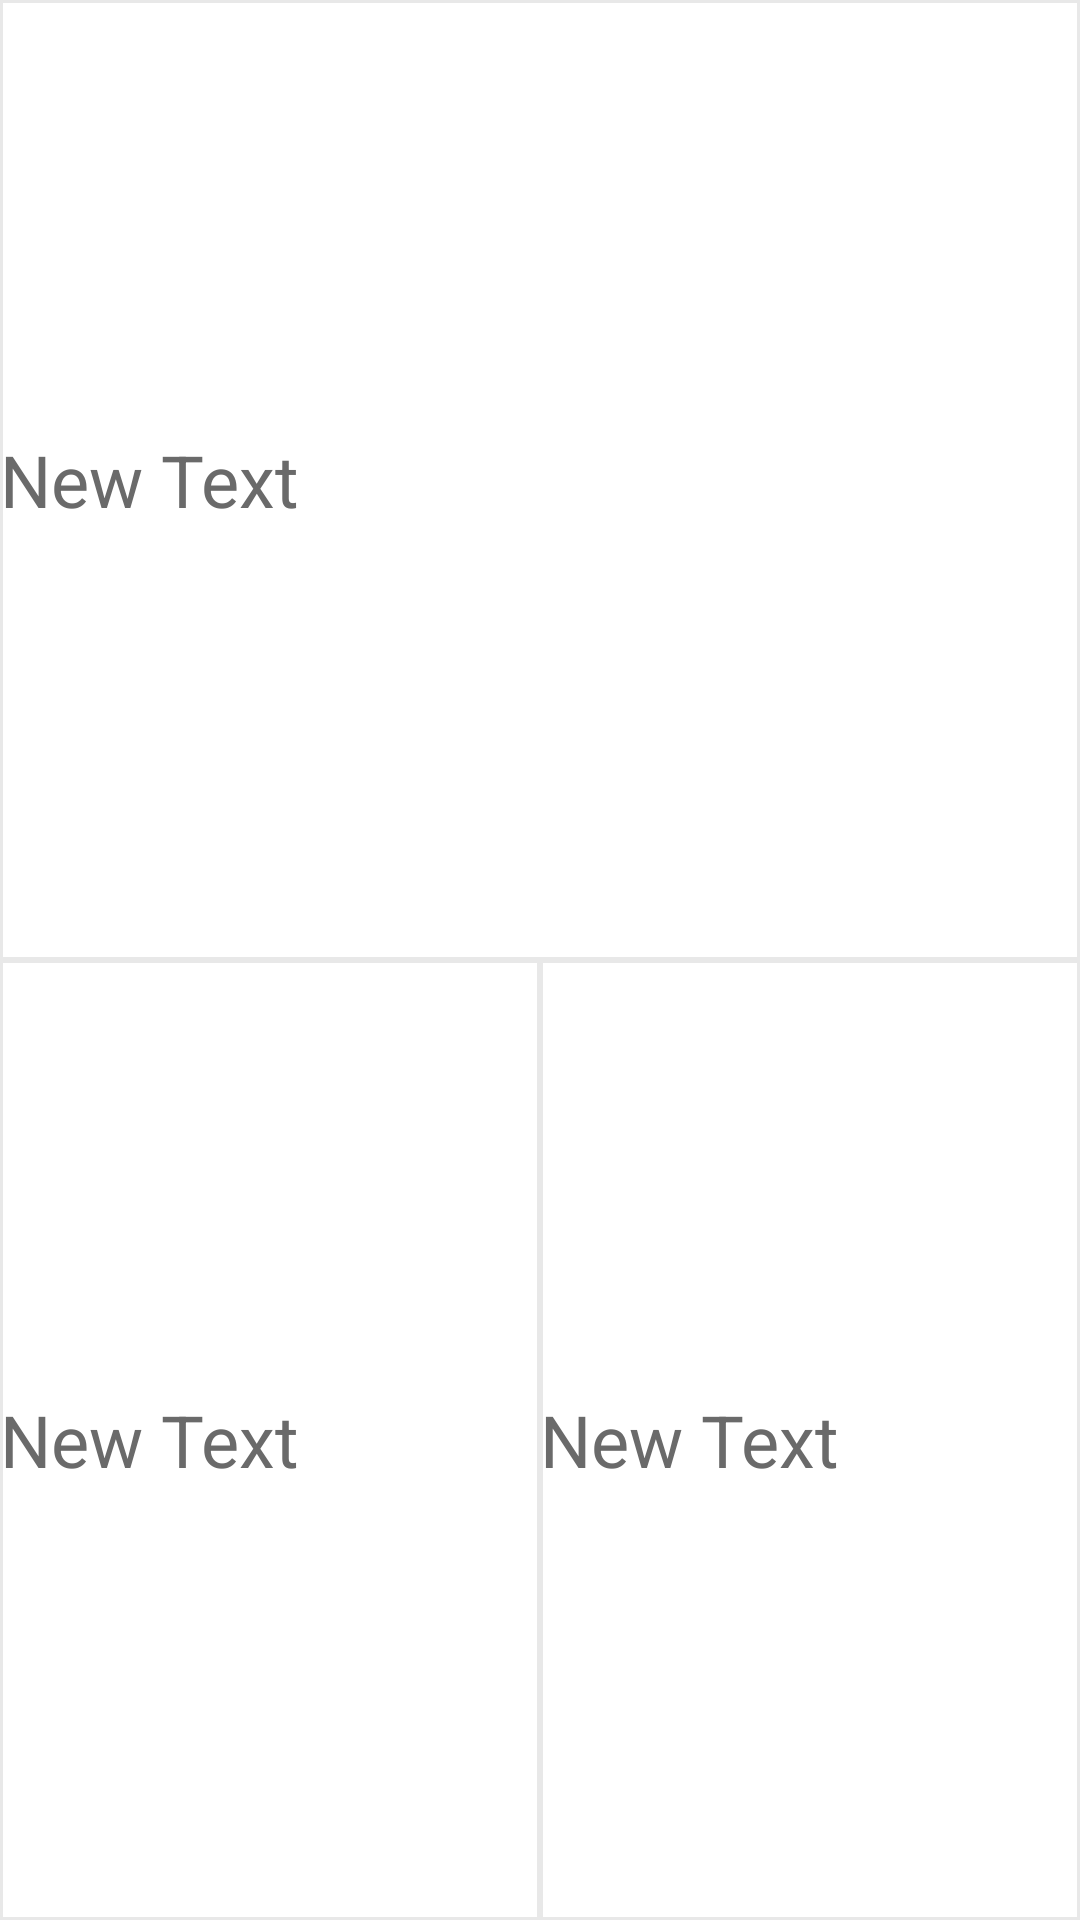

This screen was rendered from an Android layout file. Write that file and the resources it references.
<!-- AndroidManifest.xml: application theme AppTheme -->
<!-- res/layout/coin_item.xml -->
<?xml version="1.0" encoding="utf-8"?>
<LinearLayout
    xmlns:android="http://schemas.android.com/apk/res/android"
    android:layout_width="match_parent"
    android:layout_height="match_parent"
    android:orientation="horizontal">
    <LinearLayout
        android:orientation="vertical"
        android:layout_width="wrap_content"
        android:layout_height="match_parent"
        android:layout_weight="4">
        <TextView
            android:layout_width="match_parent"
            android:layout_height="wrap_content"
            android:gravity="center_vertical"
            android:text="New Text"
            android:background="@drawable/bg_ractangle_border"
            android:id="@+id/currency"
            android:textSize="24dp"
            android:layout_weight="2"
            android:textColor="#6a6a6a"/>
        <LinearLayout
            android:layout_width="match_parent"
            android:layout_height="wrap_content"
            android:orientation="horizontal"
            android:layout_weight="2">
            <TextView
                android:layout_width="match_parent"
                android:layout_height="match_parent"
                android:gravity="center_vertical"
                android:text="New Text"
                android:background="@drawable/bg_ractangle_border"
                android:id="@+id/available"
                android:textSize="24dp"
                android:layout_weight="1"
                android:textColor="#6a6a6a"/>
            <TextView
                android:layout_width="match_parent"
                android:layout_height="match_parent"
                android:gravity="center_vertical"
                android:text="New Text"
                android:background="@drawable/bg_ractangle_border"
                android:id="@+id/price"
                android:textSize="24dp"
                android:layout_weight="1"
                android:textColor="#6a6a6a"/>
        </LinearLayout>


    </LinearLayout>

</LinearLayout>
<!-- resources referenced by this layout -->
<resources>
  <!-- drawable bg_ractangle_border (drawable) -->
  <?xml version="1.0" encoding="utf-8"?>
  <shape xmlns:android="http://schemas.android.com/apk/res/android"
      android:shape="rectangle">
      <solid android:color="#ffffff"/>
      <stroke
          android:width="1dp"
          android:color="#e8e8e8"/>
  </shape>
  <style name="AppTheme" parent="Theme.AppCompat.Light.DarkActionBar">
          
          <item name="colorPrimary">#6a6a6a</item>
          <item name="colorPrimaryDark">#000000</item>
          <item name="colorAccent">@color/colorAccent</item>
      </style>
  <!-- not gathered from this repository: default colours our renderer supplied (Android Studio template values) -->
  <color name="colorAccent">#FF03DAC5</color>
</resources>
